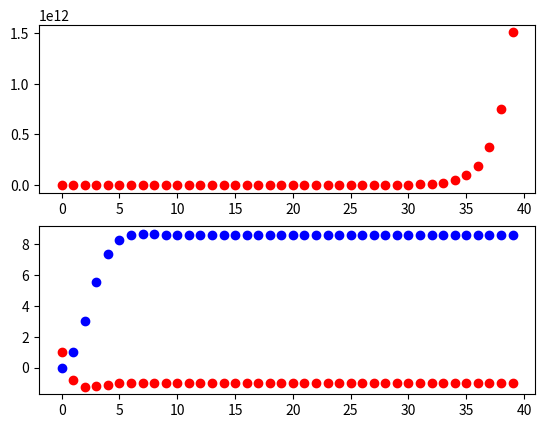

Write the Python code that produced this figure.
#   z^2+z+1 / z^3 - 2.8z^2 + 1.75z - 0.3
#   
#   postać kanoniczna sterowalna:
#
#     | 0     1       0   |        | 0 |
# A = | 0     0       1   |    B = | 0 |
#     | 0.3  -1.75    2.8 |        | 1 |
#  
# C = | 1  1  1 |
#
#   c1 i c2 to macierze wagi do minimalizacji,
#   c1 odpowiada za wagę poszczególnych zmiennych stanu,
#   c2 odpowiada za wagę sygnału sterującego 
#

import numpy as np
import matplotlib.pyplot as plt

def step(A,B,C,D,n):

    # find step response for given state-space system
    xtmp = np.zeros(B.shape)
    x = np.zeros(B.shape)
    y = np.zeros(n)

    for i in range(n):
        xtmp = np.add(np.matmul(A,x),B)
        y[i] = np.add(np.matmul(C,x),D)
        x = xtmp

    return y

def step2(A,B,C,D,n,F):

    # find step response for given state-space system
    # with given LQR regulator
    xtmp = np.zeros(B.shape)
    x = np.zeros(B.shape)
    y = np.zeros(n)
    u = np.ones(n)

    for i in range(n):
        xtmp = np.add(np.matmul(A,x),B)
        y[i] = np.add(np.matmul(C,x),D)
        u[i] = u[i] - np.matmul(F,x)
        x = xtmp
        

    return y, u

def find_F(A,B,Q,R):
    
    # find F vector for given system and weights

    P = np.zeros(A.shape)
    lastP = np.ones(A.shape)
    while(np.amax(abs(P-lastP)) > 0.0001):
        lastP = P
        PB = np.matmul(P,B)
        Ptmp = np.matmul(np.transpose(B),PB) + R
        Ptmp = np.matmul(PB,np.linalg.inv(Ptmp))
        Ptmp = np.matmul(np.matmul(Ptmp, np.transpose(B)), P)
        Ptmp = P - Ptmp
        P = Q + np.matmul(np.transpose(A),np.matmul(Ptmp,A))

    F = R + np.matmul(np.transpose(B),PB)
    F = np.matmul(np.linalg.inv(F),np.transpose(B))
    F = np.matmul(np.matmul(F,P),A)

    return F

A = np.array([
    [0  ,  1,      0],
    [0  ,  0,      1],
    [0.3, -1.75, 2.8]
])

B = np.array([
    [0],
    [0],
    [1],
])

C = np.array([
    [1, 1, 1]
])

D = np.array([
    [0]
])

n = 40

y = step(A,B,C,D,n)

c1 = 1
c2 = 5

Q = np.zeros(A.shape)
for i in range(Q.shape[0]):
    Q[i][i] = c1

R = np.array([
    [c2]
])

F = find_F(A,B,Q,R)

newA = A - np.matmul(B,F)

print(newA)

newy, newu = step2(newA,B,C,D,n,F)

fig, axs = plt.subplots(2)
axs[0].plot(np.array(range(n)), y, 'ro')
axs[1].plot(np.array(range(n)), newy, 'bo', np.array(range(n)), newu, 'ro')
plt.show()

